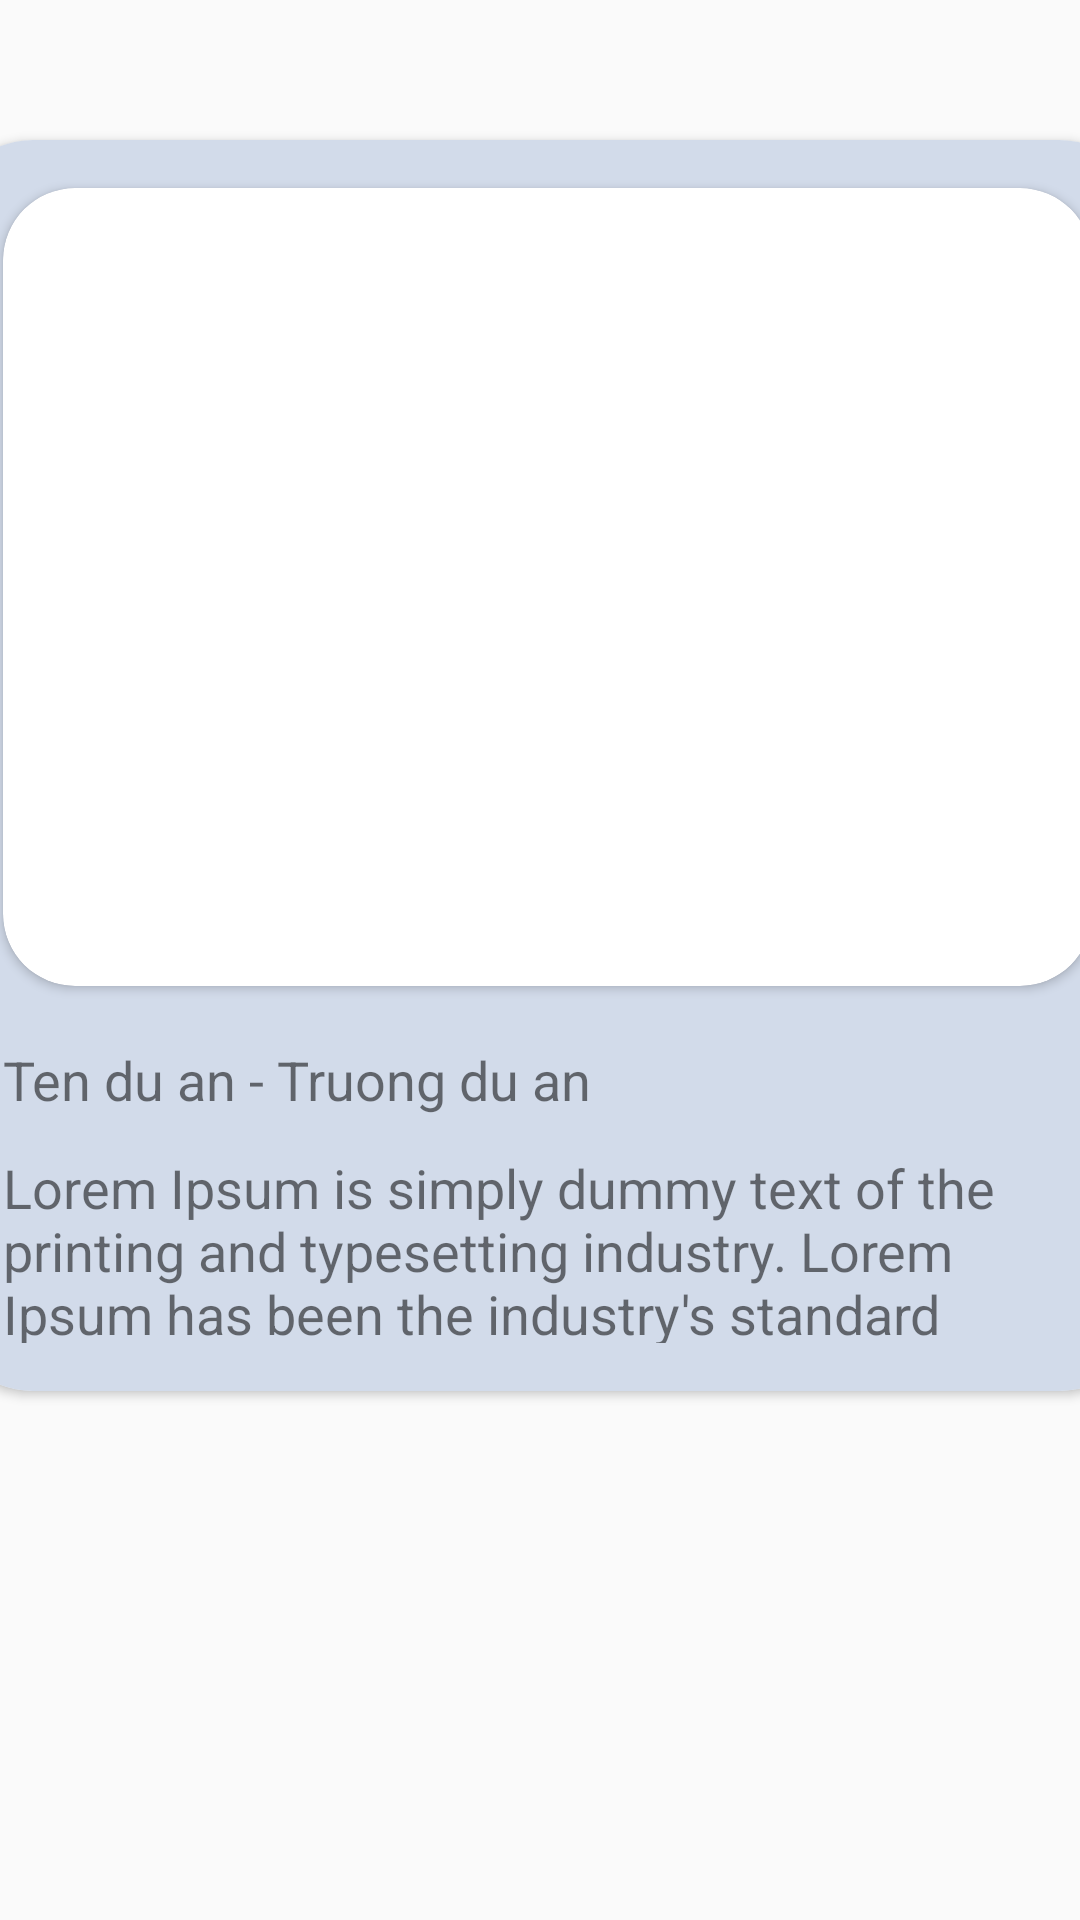

This screen was rendered from an Android layout file. Write that file and the resources it references.
<!-- AndroidManifest.xml: application theme Theme.SampleCollecting -->
<!-- res/layout/fragment_show_projects.xml -->
<?xml version="1.0" encoding="utf-8"?>
<androidx.constraintlayout.widget.ConstraintLayout xmlns:android="http://schemas.android.com/apk/res/android"
    xmlns:app="http://schemas.android.com/apk/res-auto"
    xmlns:tools="http://schemas.android.com/tools"
    android:layout_width="match_parent"
    android:layout_height="match_parent">

    <androidx.cardview.widget.CardView
        android:id="@+id/cardView"
        android:layout_width="402dp"
        android:layout_height="417dp"
        app:cardCornerRadius="30dp"
        app:layout_constraintBottom_toBottomOf="parent"
        app:layout_constraintEnd_toEndOf="parent"
        app:layout_constraintHorizontal_bias="0.466"
        app:layout_constraintStart_toStartOf="parent"
        app:layout_constraintTop_toTopOf="parent"
        app:layout_constraintVertical_bias="0.21">

        <androidx.constraintlayout.widget.ConstraintLayout
            android:layout_width="match_parent"
            android:layout_height="match_parent"
            android:background="@color/background_color">

            <androidx.cardview.widget.CardView
                android:id="@+id/imageContainer"
                android:layout_width="363dp"
                android:layout_height="266dp"
                app:cardCornerRadius="24dp"
                app:layout_constraintBottom_toBottomOf="parent"
                app:layout_constraintEnd_toEndOf="parent"
                app:layout_constraintHorizontal_bias="0.512"
                app:layout_constraintStart_toStartOf="parent"
                app:layout_constraintTop_toTopOf="parent"
                app:layout_constraintVertical_bias="0.105" >

                <ImageView
                    android:id="@+id/imageView5"
                    android:layout_width="match_parent"
                    android:layout_height="match_parent"
                    android:src="@tools:sample/avatars" />
            </androidx.cardview.widget.CardView>

            <TextView
                android:id="@+id/projectNameText"
                android:layout_width="209dp"
                android:layout_height="28dp"
                android:text="Ten du an - Truong du an"
                android:textSize="18sp"
                app:layout_constraintBottom_toBottomOf="parent"
                app:layout_constraintEnd_toEndOf="parent"
                app:layout_constraintHorizontal_bias="0.103"
                app:layout_constraintStart_toStartOf="parent"
                app:layout_constraintTop_toBottomOf="@+id/imageContainer"
                app:layout_constraintVertical_bias="0.177" />

            <TextView
                android:id="@+id/projectDescText"
                android:layout_width="363dp"
                android:layout_height="64dp"
                android:text="Lorem Ipsum is simply dummy text of the printing and typesetting industry. Lorem Ipsum has been the industry's standard dummy text ever since the 1500s, when an unknown printer took a galley of type and scrambled it to make a type specimen book."
                android:textAlignment="viewStart"
                android:textSize="18sp"
                app:layout_constraintBottom_toBottomOf="parent"
                app:layout_constraintEnd_toEndOf="parent"
                app:layout_constraintHorizontal_bias="0.512"
                app:layout_constraintStart_toStartOf="parent"
                app:layout_constraintTop_toBottomOf="@+id/projectNameText"
                app:layout_constraintVertical_bias="0.333" />
        </androidx.constraintlayout.widget.ConstraintLayout>
    </androidx.cardview.widget.CardView>

</androidx.constraintlayout.widget.ConstraintLayout>
<!-- resources referenced by this layout -->
<resources>
  <color name="background_color">#d2dbea</color>
  <style name="Theme.SampleCollecting" parent="android:Theme.Material.Light.NoActionBar" />
</resources>
